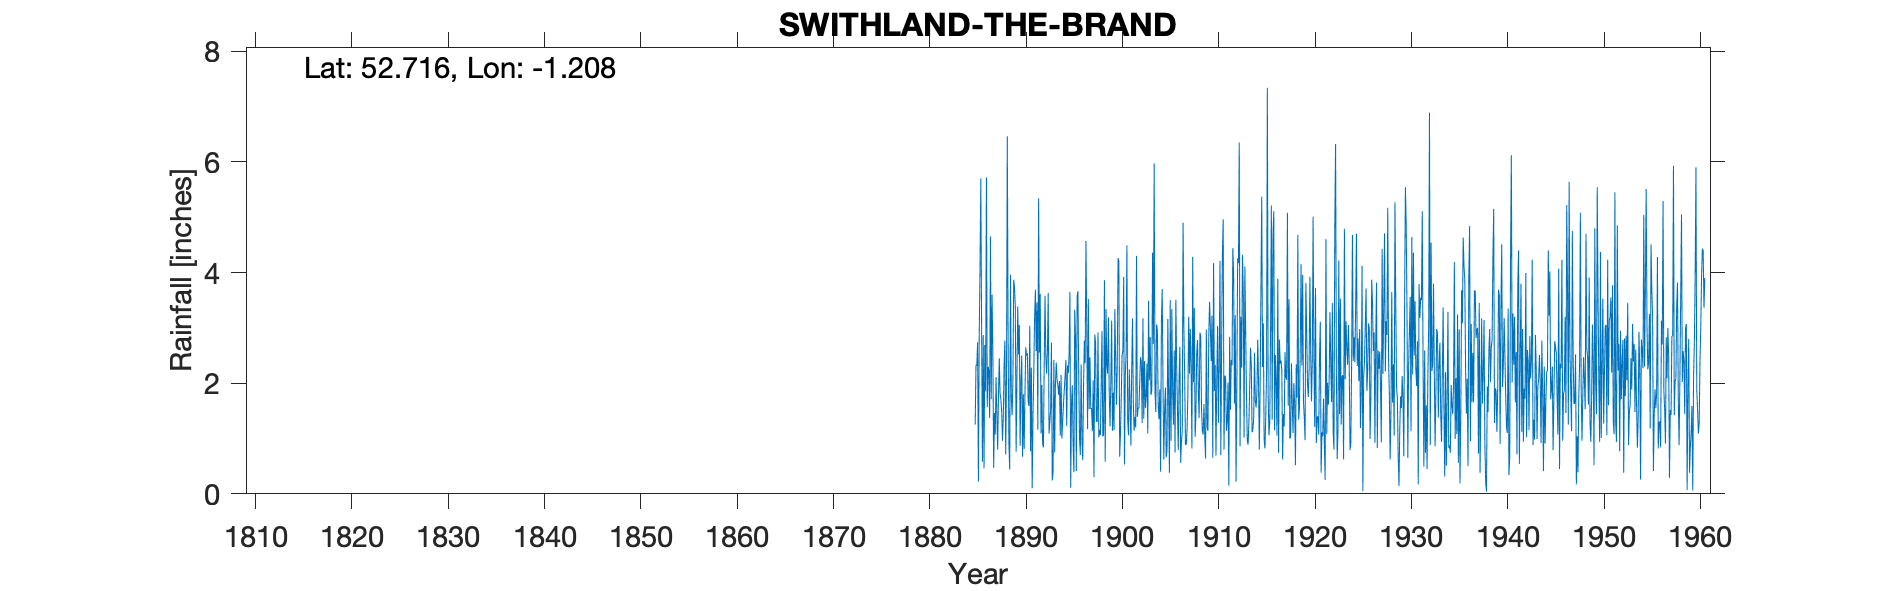

The data file committed next to this chart (first rows):
SWITHLAND THE BRAND, , , , , , , , , , , , , , , , , , , , , , , 
Grid ref, SK536134, Long, -1.208, Lat, 52.72, Elevation, 172, ft, , , , , , , , , , , , , , , 
Station no, 2509, , , , , , , , , , , , , , , , , , , , , , 
, 1880, 1881, 1882, 1883, 1884, 1885, 1886, 1887, 1888, 1889, 1890, 1891, 1892, 1893, 1894, 1895, 1896, 1897, 1898, 1899, 1900, 1901, 1902
January, , , , , , , 2.87, 2.59, 0.96, 1.42, 2.5, 2.28, 1.09, 1.51, 1.05, 3.65, 1, 1.53, 1.02, 3.19, 4.26, 1.33, 1.39
February, , , , , , , 0.46, 0.47, 1.37, 2.04, 0.67, 0.1, 1.97, 2.73, 2.15, 0.11, 0.7, 2.47, 1.16, 1.82, 4.2, 1.06, 1.55
March, , , , , , 1.25, 2.69, 1.46, 2.31, 3.87, 1.8, 1.4, 0.91, 0.24, 1, 1.63, 2.34, 1.53, 1.06, 1.22, 0.67, 2.25, 1.55
April, , , , , , 2.33, 1.85, 1.07, 2.77, 3.72, 0.81, 2.18, 0.84, 0.38, 1.31, 1.96, 0.97, 1.55, 1.99, 2.03, 1.09, 1.65, 2.03
May, , , , , , 2.31, 5.72, 2.11, 0.71, 3.37, 1.81, 3.18, 2.39, 2.42, 1.63, 0.9, 0.61, 1.13, 2.94, 3.13, 1.75, 0.87, 2.47
June, , , , , , 2.74, 1.57, 1.44, 2.1, 0.76, 2.65, 3.69, 3.58, 0.75, 1.88, 0.39, 1.96, 2.05, 1.04, 1.14, 2.51, 2.24, 2.39
July, , , , , , 0.22, 2.3, 0.8, 6.46, 2.06, 2.49, 2.58, 2.47, 1.99, 2.13, 3.33, 2.77, 0.3, 1.06, 1.83, 2.58, 3.17, 1.28
August, , , , , , 2.82, 2.24, 1.79, 2.87, 3.39, 2.54, 3.46, 2.17, 2.37, 2.42, 2.83, 2.36, 2.88, 3.86, 1.15, 3.92, 1.66, 3.17
September, , , , , , 4.06, 1.37, 2.45, 0.91, 2.52, 1.65, 1.16, 2.59, 2.06, 1.23, 0.41, 4.57, 2.73, 0.58, 3.34, 0.53, 1.14, 1.36
October, , , , , , 5.7, 4.65, 1.81, 0.44, 3.05, 1.59, 5.34, 3.63, 1.97, 2.32, 3.57, 3.02, 1.31, 3.34, 2.46, 2.14, 1.39, 2.4
November, , , , , , 2.97, 1.71, 1.71, 3.96, 0.87, 3.04, 2.55, 1.09, 1.79, 2.18, 3.66, 1.17, 1.3, 2.34, 1.61, 2.53, 1.2, 1.55
December, , , , , , 0.58, 3.6, 1.49, 1.75, 2, 0.77, 3.61, 1.3, 2.04, 2.52, 2.12, 3.52, 2.92, 2.17, 2.33, 4.49, 4.3, 1.76
Total, , , , , , , 31.03, 19.19, 26.61, 29.07, 22.32, 31.53, 24.03, 20.25, 21.82, 24.56, 24.99, 21.7, 22.56, 25.25, 30.67, 22.26, 22.9
IDR 1939 Feb, , , , , , , , , , , , , , , , , , , , , , , 
